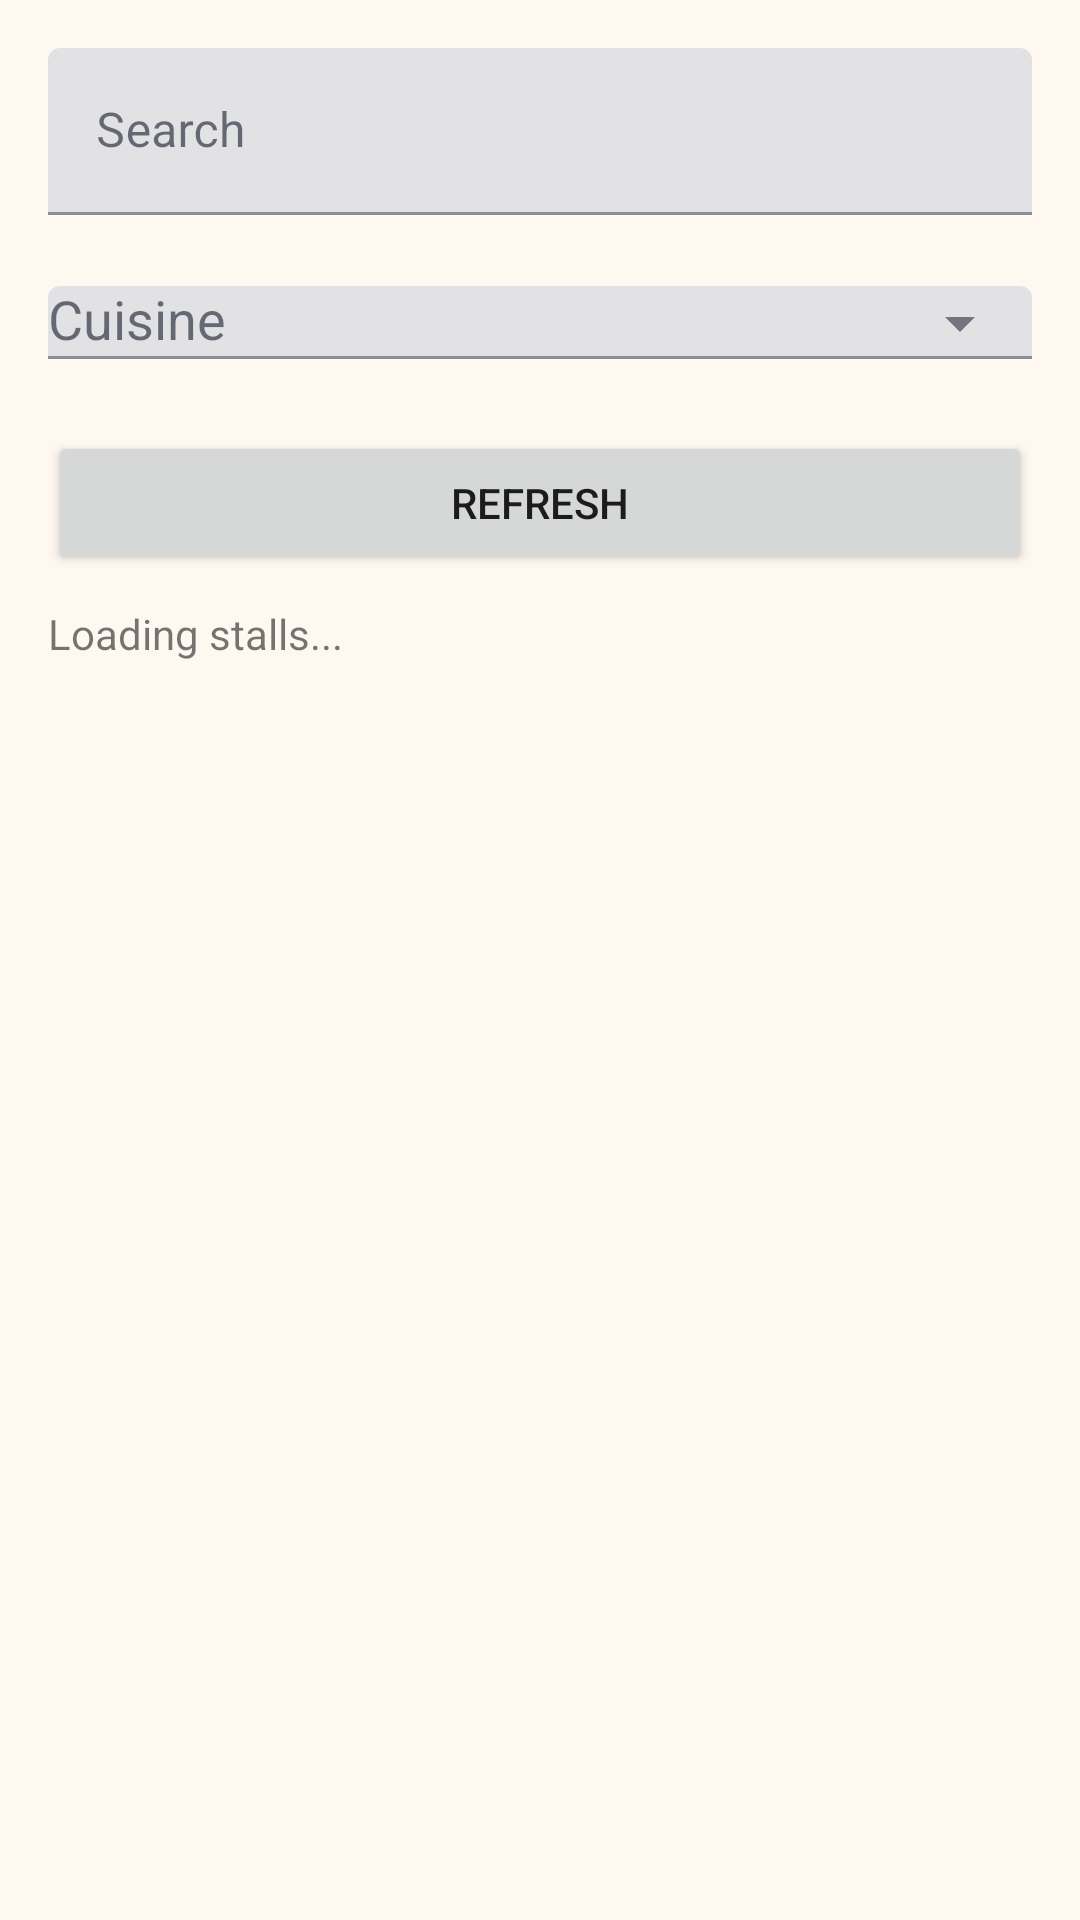

Write the Android layout XML for this screen, with the resource values it uses.
<!-- AndroidManifest.xml: application theme Theme.FoodSpotter -->
<!-- res/layout/fragment_explore.xml -->
<?xml version="1.0" encoding="utf-8"?>
<androidx.core.widget.NestedScrollView xmlns:android="http://schemas.android.com/apk/res/android"
    xmlns:app="http://schemas.android.com/apk/res-auto"
    android:layout_width="match_parent"
    android:layout_height="match_parent"
    android:fillViewport="true">

    <LinearLayout
        android:layout_width="match_parent"
        android:layout_height="wrap_content"
        android:orientation="vertical"
        android:padding="16dp">

        <com.google.android.material.textfield.TextInputLayout
            android:layout_width="match_parent"
            android:layout_height="wrap_content"
            android:hint="Search">

            <com.google.android.material.textfield.TextInputEditText
                android:id="@+id/exploreSearchInput"
                android:layout_width="match_parent"
                android:layout_height="wrap_content"
                android:inputType="text" />
        </com.google.android.material.textfield.TextInputLayout>

        <com.google.android.material.textfield.TextInputLayout
            android:layout_width="match_parent"
            android:layout_height="wrap_content"
            android:layout_marginTop="12dp"
            android:hint="Cuisine"
            app:endIconMode="dropdown_menu">

            <AutoCompleteTextView
                android:id="@+id/exploreCuisineField"
                android:layout_width="match_parent"
                android:layout_height="wrap_content"
                android:inputType="none" />
        </com.google.android.material.textfield.TextInputLayout>

        <Button
            android:id="@+id/exploreRefreshButton"
            android:layout_width="match_parent"
            android:layout_height="wrap_content"
            android:layout_marginTop="12dp"
            android:text="Refresh" />

        <ProgressBar
            android:id="@+id/exploreLoading"
            android:layout_width="wrap_content"
            android:layout_height="wrap_content"
            android:layout_gravity="center_horizontal"
            android:layout_marginTop="12dp"
            android:visibility="gone" />

        <TextView
            android:id="@+id/exploreStatus"
            android:layout_width="match_parent"
            android:layout_height="wrap_content"
            android:layout_marginTop="10dp"
            android:text="Loading stalls..." />

        <TextView
            android:id="@+id/exploreEmptyState"
            android:layout_width="match_parent"
            android:layout_height="wrap_content"
            android:layout_marginTop="12dp"
            android:text="No stalls found."
            android:visibility="gone" />

        <LinearLayout
            android:id="@+id/exploreResultsContainer"
            android:layout_width="match_parent"
            android:layout_height="wrap_content"
            android:layout_marginTop="12dp"
            android:orientation="vertical" />

    </LinearLayout>

</androidx.core.widget.NestedScrollView>
<!-- resources referenced by this layout -->
<resources>
  <style name="Theme.FoodSpotter" parent="Theme.MaterialComponents.DayNight.NoActionBar">
          <item name="colorPrimary">@color/brand_orange_600</item>
          <item name="colorPrimaryVariant">@color/brand_orange_400</item>
          <item name="colorOnPrimary">@color/brand_white</item>
          <item name="colorSecondary">@color/brand_teal_700</item>
          <item name="colorSecondaryVariant">@color/brand_teal_400</item>
          <item name="colorOnSecondary">@color/brand_white</item>
          <item name="colorSurface">@color/brand_white</item>
          <item name="colorOnSurface">@color/brand_ink</item>
          <item name="android:windowBackground">@color/brand_surface</item>
          <item name="android:statusBarColor">@color/brand_orange_600</item>
          <item name="android:navigationBarColor">@color/brand_surface</item>
          <item name="android:windowLightStatusBar">false</item>
      </style>
  <color name="brand_orange_600">#EA580C</color>
  <color name="brand_orange_400">#FB923C</color>
  <color name="brand_white">#FFFFFF</color>
  <color name="brand_teal_700">#0F766E</color>
  <color name="brand_teal_400">#2DD4BF</color>
  <color name="brand_ink">#111827</color>
  <color name="brand_surface">#FFF8F1</color>
</resources>
